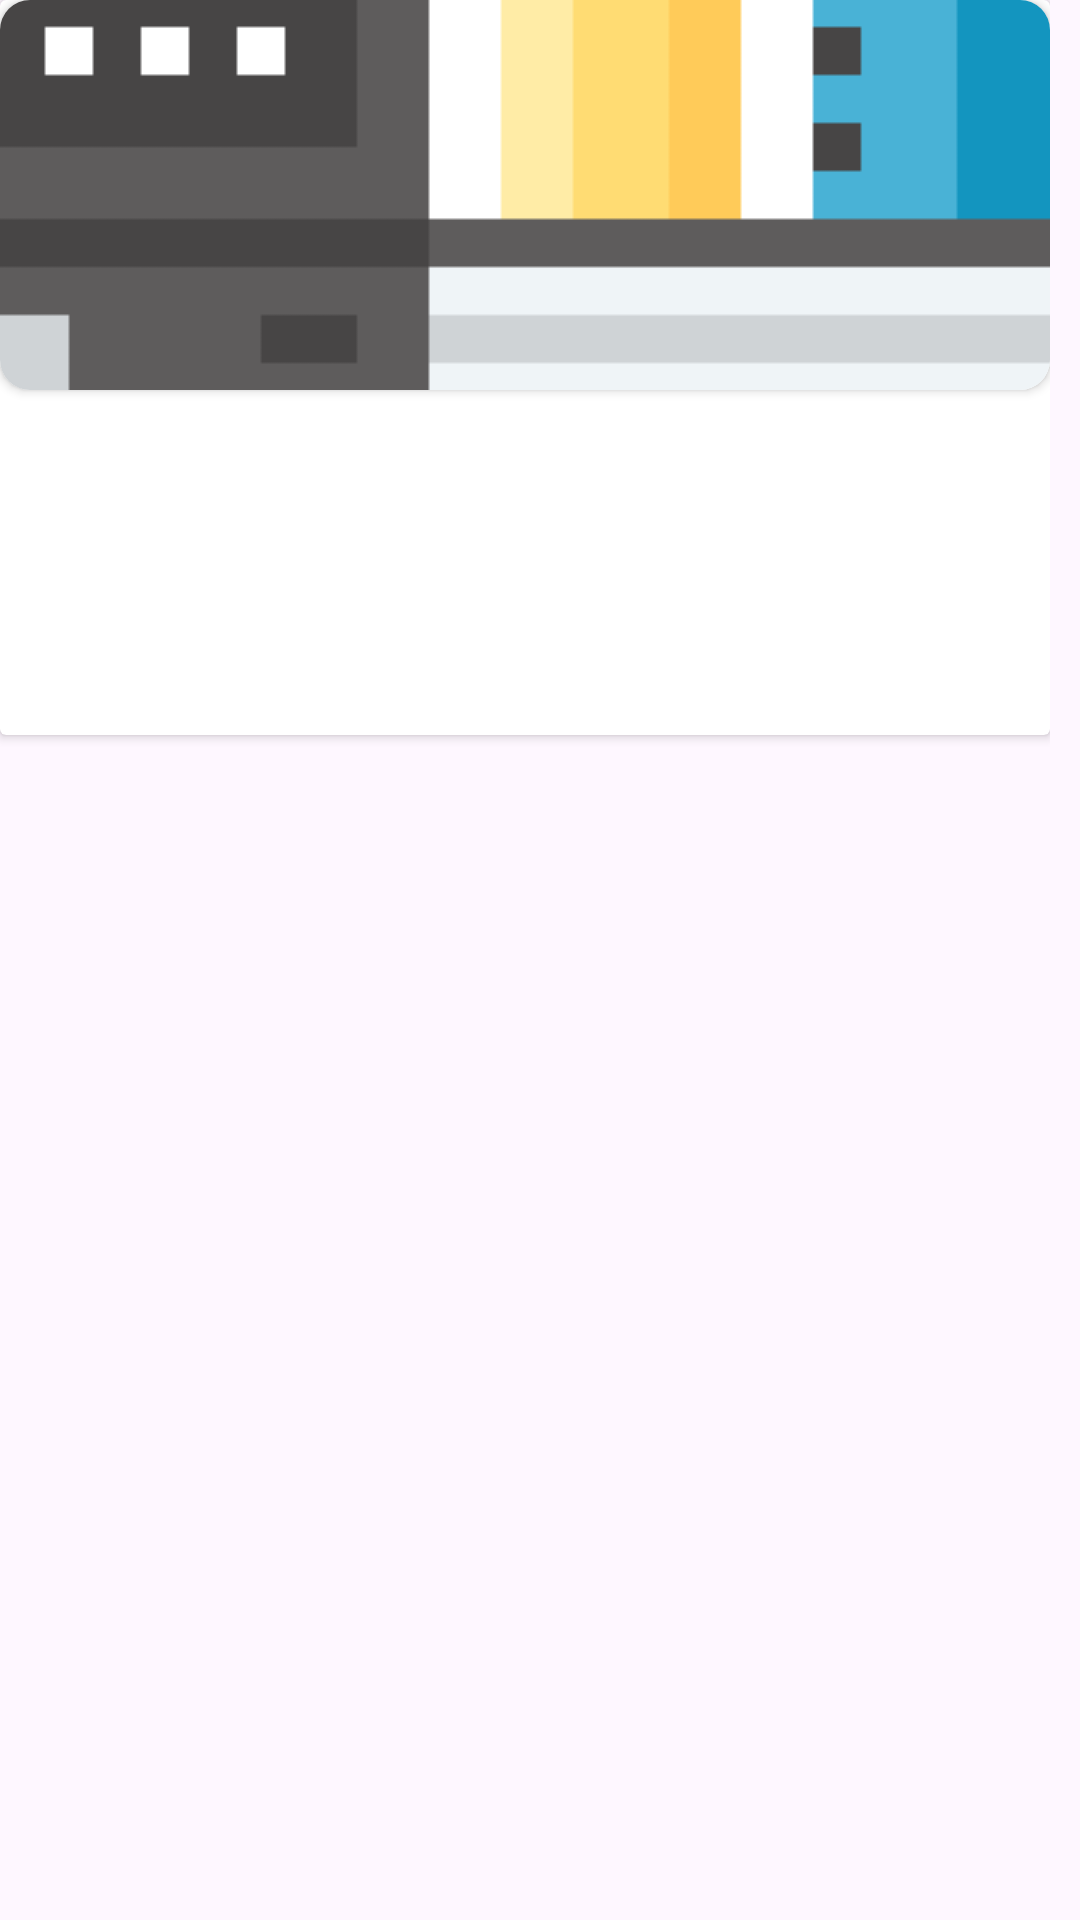

Write the Android layout XML for this screen, with the resource values it uses.
<!-- AndroidManifest.xml: application theme Theme.GuruVedaMentor -->
<!-- res/layout/recommended_courses_video_layout.xml -->
<?xml version="1.0" encoding="utf-8"?>
<RelativeLayout xmlns:android="http://schemas.android.com/apk/res/android"
    xmlns:app="http://schemas.android.com/apk/res-auto"
    android:orientation="vertical"
    android:layout_width="230dp"
    android:paddingRight="10dp"
    android:layout_marginTop="8dp"
    android:layout_height="wrap_content">

    <androidx.cardview.widget.CardView
        android:layout_width="match_parent"
        android:layout_height="wrap_content">

        <LinearLayout
            android:layout_width="match_parent"
            android:layout_height="wrap_content"
            android:orientation="vertical">

            <androidx.cardview.widget.CardView
                android:layout_width="match_parent"
                android:layout_height="130dp"
                app:cardCornerRadius="10dp">

                <ImageView
                    android:id="@+id/recommendedImageView"
                    android:layout_width="match_parent"
                    android:layout_height="match_parent"
                    android:scaleType="center"
                    android:src="@drawable/img" />


            </androidx.cardview.widget.CardView>

            <TextView
                android:id="@+id/courseTitle"
                android:layout_width="match_parent"
                android:layout_height="30dp"
                android:textSize="20dp"
                android:layout_marginTop="5dp"/>

            <TextView
                android:id="@+id/courseDescription"
                android:layout_width="match_parent"
                android:layout_height="20dp"
                android:textSize="16dp"/>

            <TextView
                android:id="@+id/coursePrice"
                android:layout_width="match_parent"
                android:layout_height="30dp" />

            <TextView
                android:id="@+id/teacherName"
                android:layout_width="match_parent"
                android:layout_height="30dp" />


        </LinearLayout>


    </androidx.cardview.widget.CardView>


</RelativeLayout>
<!-- resources referenced by this layout -->
<resources>
  <!-- drawable img: png bitmap (drawable, 15848 bytes) -->
  <style name="Theme.GuruVedaMentor" parent="Base.Theme.GuruVedaMentor" />
  <style name="Base.Theme.GuruVedaMentor" parent="Theme.Material3.DayNight.NoActionBar">
          
          
      </style>
</resources>
